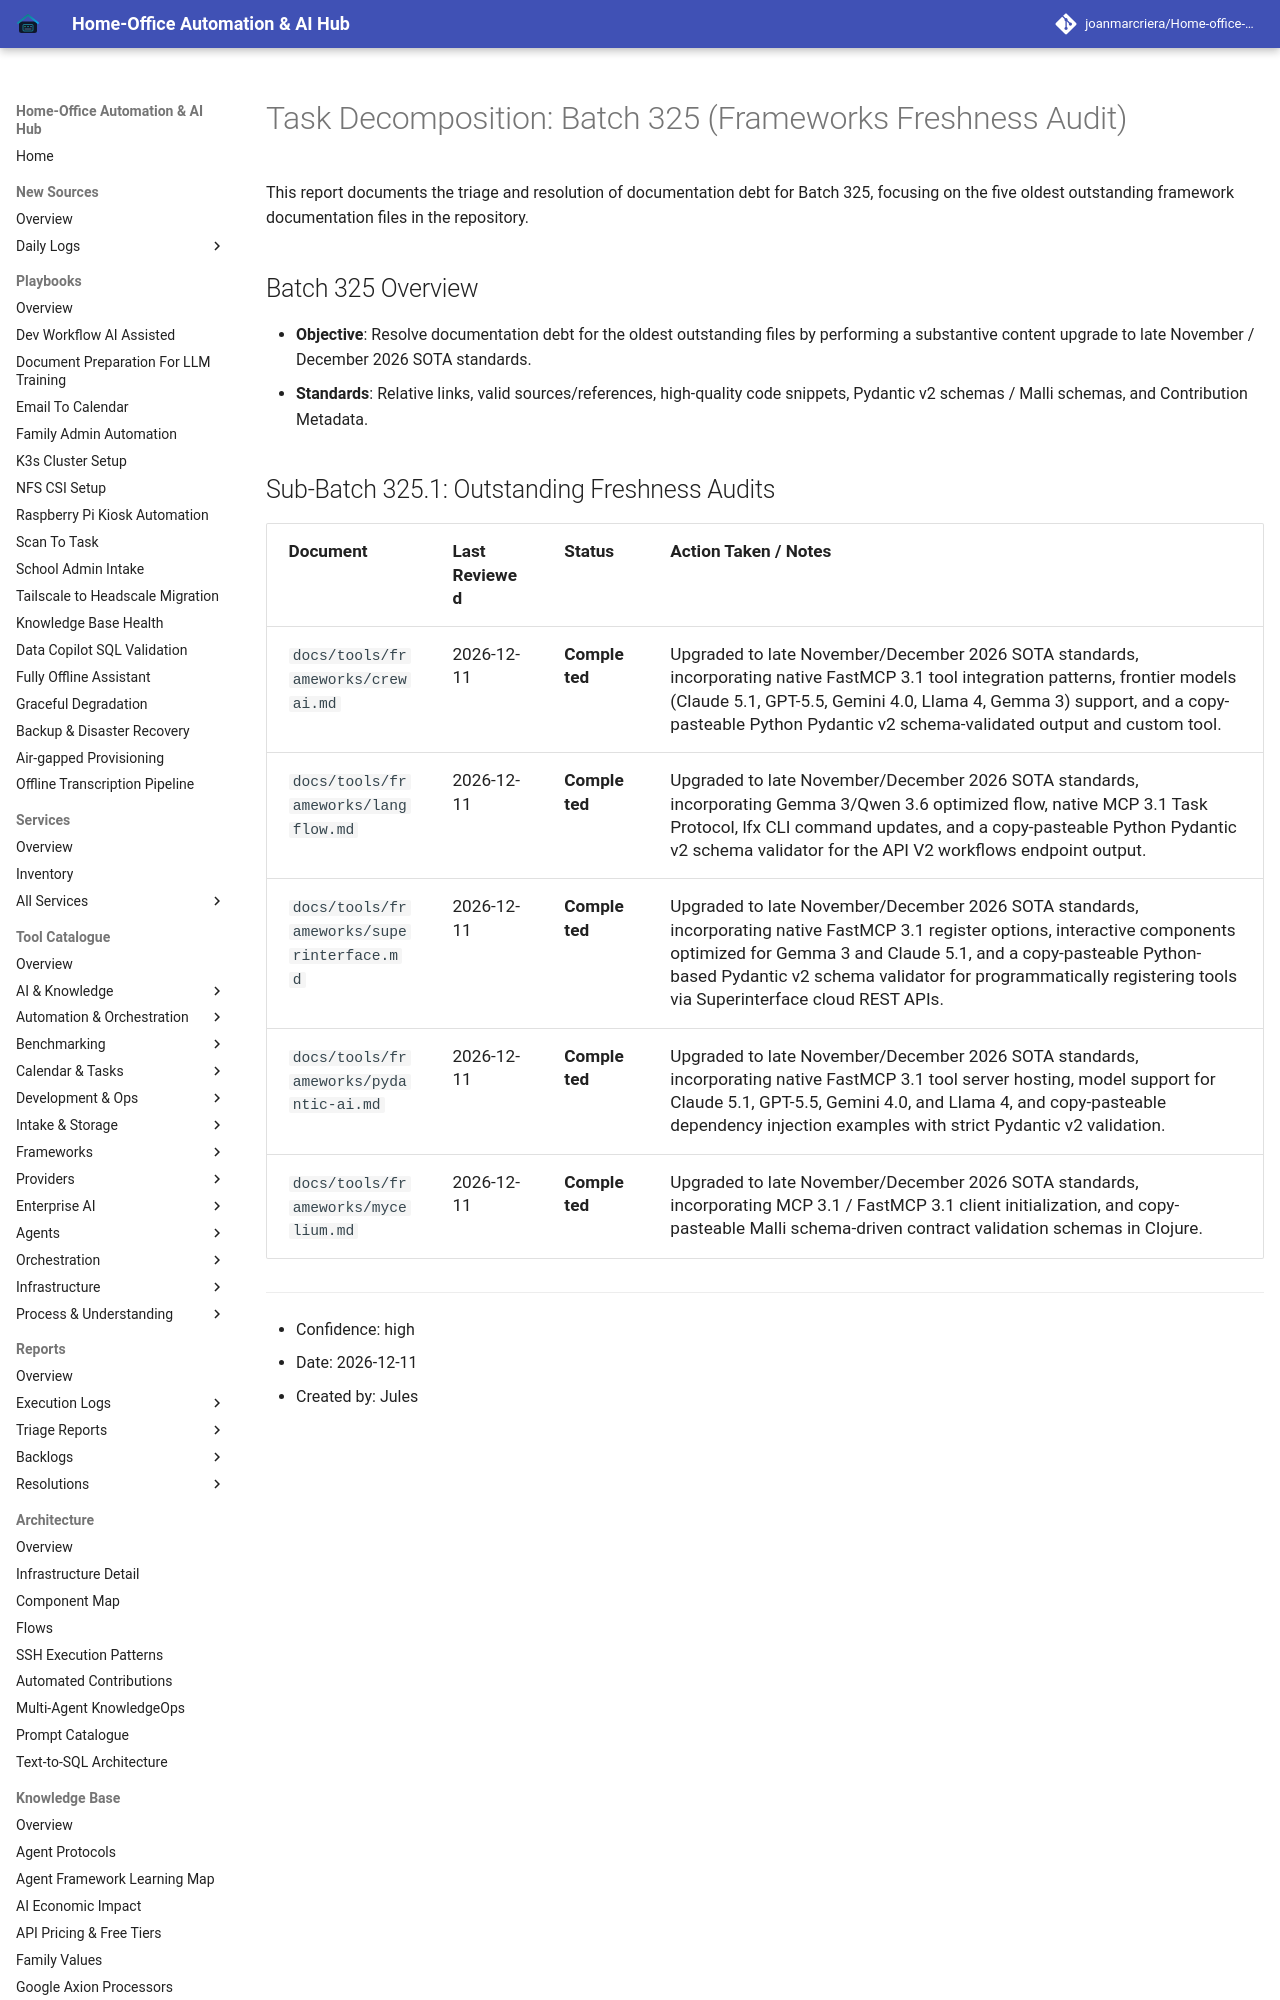

repository: joanmarcriera/Home-office-automations · page: reports/task-decomposition-batch-325/index.html · generator: mkdocs

# Task Decomposition: Batch 325 (Frameworks Freshness Audit)

This report documents the triage and resolution of documentation debt for Batch 325, focusing on the five oldest outstanding framework documentation files in the repository.

## Batch 325 Overview
- **Objective**: Resolve documentation debt for the oldest outstanding files by performing a substantive content upgrade to late November / December 2026 SOTA standards.
- **Standards**: Relative links, valid sources/references, high-quality code snippets, Pydantic v2 schemas / Malli schemas, and Contribution Metadata.
